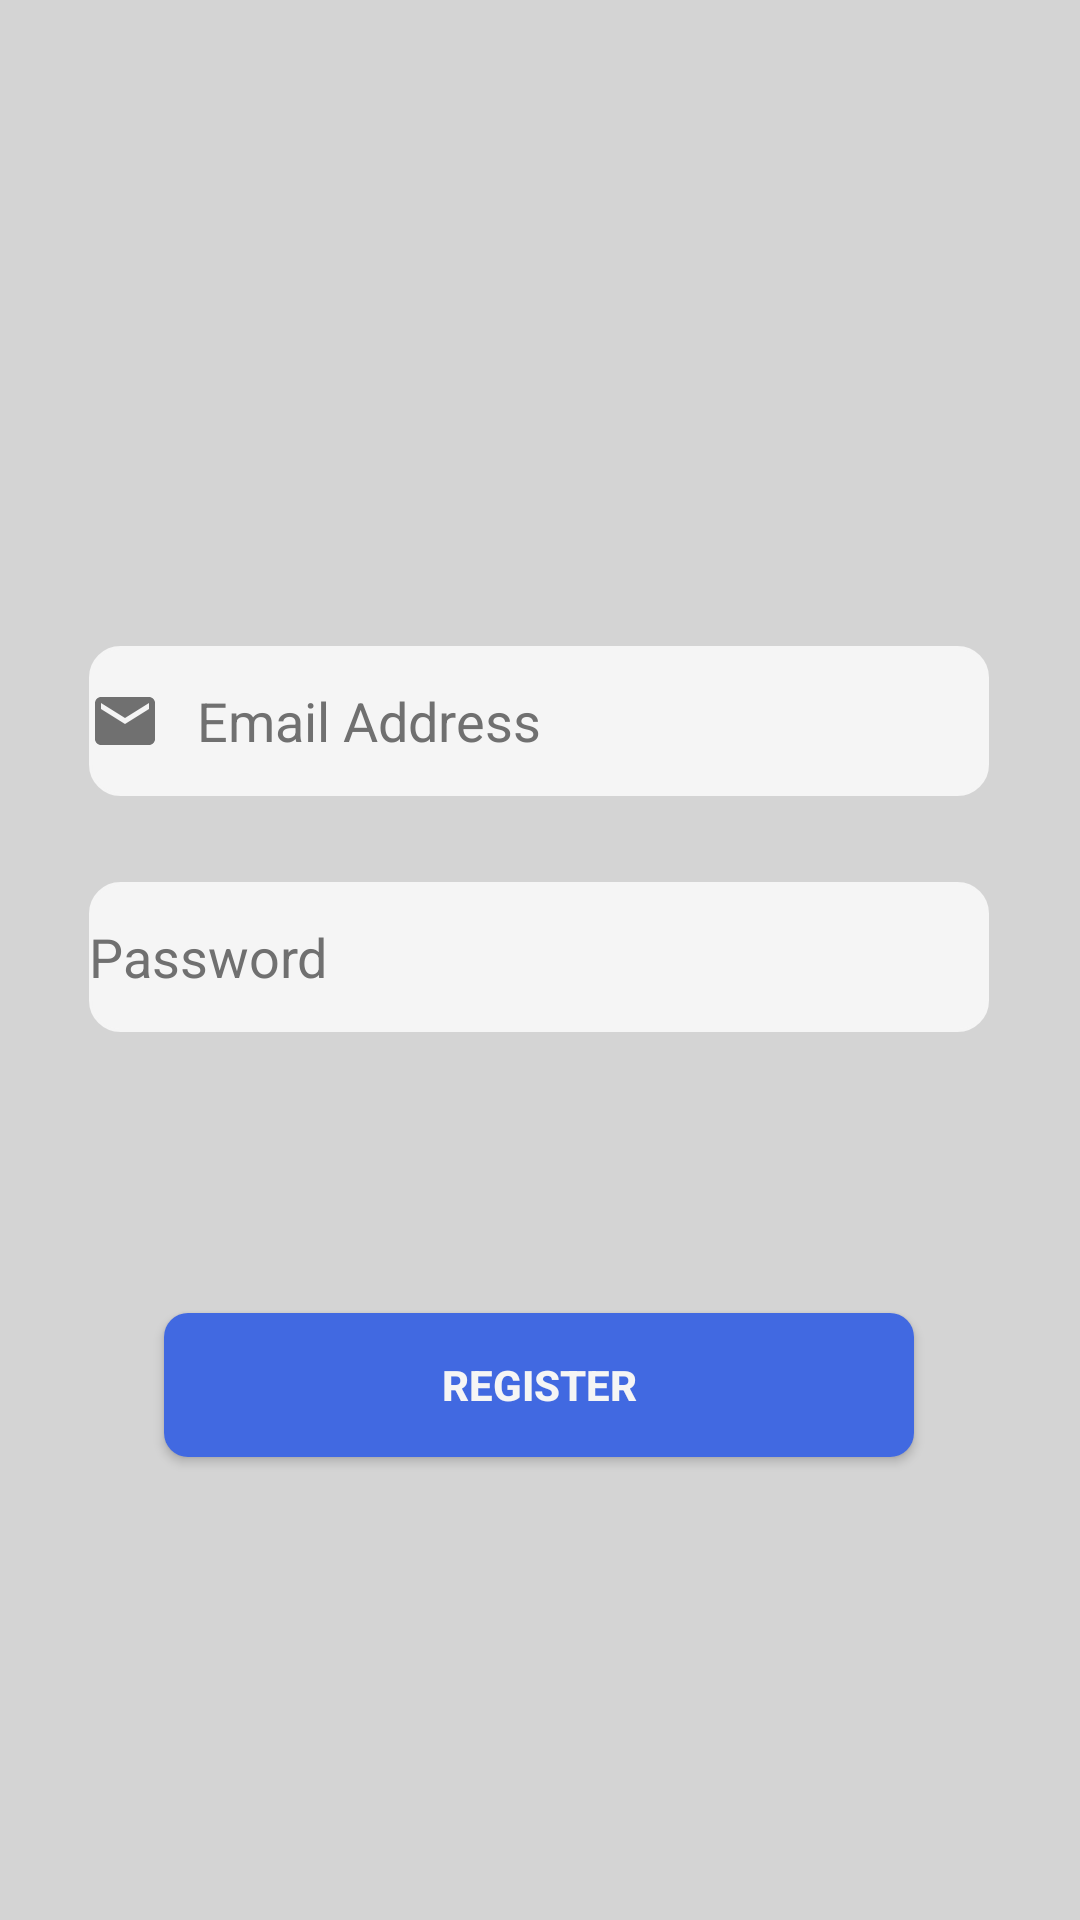

Produce the Android XML layout that renders to this screen, including the resource entries it uses.
<!-- AndroidManifest.xml: application theme Theme.MyFinalApp -->
<!-- res/layout/activity_register_fragment.xml -->
<?xml version="1.0" encoding="utf-8"?>
<androidx.constraintlayout.widget.ConstraintLayout xmlns:android="http://schemas.android.com/apk/res/android"
    xmlns:app="http://schemas.android.com/apk/res-auto"
    xmlns:tools="http://schemas.android.com/tools"
    android:layout_width="match_parent"
    android:layout_height="match_parent"
    tools:context=".MainActivity"
    android:background="@color/lightgrey">


    <EditText
        android:id="@+id/email"
        android:layout_width="300dp"
        android:layout_height="50dp"
        android:background="@drawable/custom_input"
        android:backgroundTint="@color/offwhite"
        android:drawableStart="@drawable/custom_email_icon"
        android:drawablePadding="12dp"
        android:ems="10"
        android:hint="Email Address"
        android:inputType="textEmailAddress"
        android:textColor="@color/darkgrey"
        android:textColorHint="@color/darkgrey"
        android:textSize="18sp"
        app:layout_constraintBottom_toBottomOf="parent"
        app:layout_constraintEnd_toEndOf="parent"
        app:layout_constraintHorizontal_bias="0.495"
        app:layout_constraintStart_toStartOf="parent"
        app:layout_constraintTop_toTopOf="parent"
        app:layout_constraintVertical_bias="0.365" />

    <EditText
        android:id="@+id/password"
        android:layout_width="300dp"
        android:layout_height="50dp"
        android:background="@drawable/custom_input"
        android:backgroundTint="@color/offwhite"
        android:drawableStart="@drawable/custom_lock_icon"
        android:drawablePadding="12dp"
        android:ems="10"
        android:hint="Password"
        android:inputType="textPassword"
        android:textColor="@color/darkgrey"
        android:textColorHint="@color/darkgrey"
        android:textSize="18sp"
        app:layout_constraintBottom_toBottomOf="parent"
        app:layout_constraintEnd_toEndOf="@+id/email"
        app:layout_constraintHorizontal_bias="1.0"
        app:layout_constraintStart_toStartOf="parent"
        app:layout_constraintTop_toTopOf="@+id/email"
        app:layout_constraintVertical_bias="0.21" />

    <Button
        android:id="@+id/register"
        android:layout_width="250dp"
        android:layout_height="wrap_content"
        android:layout_marginBottom="108dp"
        android:background="@drawable/rounded_button"
        android:text="REGISTER"
        android:textColor="@color/offwhite"
        android:textStyle="bold"
        app:layout_constraintBottom_toBottomOf="parent"
        app:layout_constraintEnd_toEndOf="parent"
        app:layout_constraintHorizontal_bias="0.496"
        app:layout_constraintStart_toStartOf="parent"
        app:layout_constraintTop_toBottomOf="@+id/password"
        app:layout_constraintVertical_bias="0.67" />

    <ImageView
        android:id="@+id/back6"
        android:layout_width="36dp"
        android:layout_height="31dp"
        app:layout_constraintBottom_toBottomOf="parent"
        app:layout_constraintEnd_toEndOf="parent"
        app:layout_constraintHorizontal_bias="0.042"
        app:layout_constraintStart_toStartOf="parent"
        app:layout_constraintTop_toTopOf="parent"
        app:layout_constraintVertical_bias="0.014"
        app:srcCompat="@drawable/ic_previous" />


</androidx.constraintlayout.widget.ConstraintLayout>
<!-- resources referenced by this layout -->
<resources>
  <color name="darkgrey">#707070</color>
  <color name="lightgrey">#D4D4D4</color>
  <color name="offwhite">#f5f5f5</color>
  <!-- drawable custom_email_icon (drawable) -->
  <?xml version="1.0" encoding="utf-8"?>
  <selector xmlns:android="http://schemas.android.com/apk/res/android">
  
          <item android:state_focused="true"
              android:drawable="@drawable/ic_email_focused"/>
  
          <item android:state_focused="false"
              android:drawable="@drawable/ic_email"/>
  </selector>
  <!-- drawable custom_input (drawable) -->
  <?xml version="1.0" encoding="utf-8"?>
  <selector xmlns:android="http://schemas.android.com/apk/res/android">
  
      <item android:state_enabled="true"
          android:state_focused="true">
  
          <shape android:shape="rectangle">
              <solid android:color="@color/offwhite"/>
              <corners android:radius="10dp"/>
              <stroke android:color="?colorPrimary" android:width="1dp"/>
          </shape>
  
  
      </item>
  
      <item android:state_enabled="true">
  
          <shape android:shape="rectangle">
              <solid android:color="@color/offwhite"/>
              <corners android:radius="10dp"/>
              <stroke android:color="@color/lightgrey" android:width="1dp"/>
          </shape>
  
  
      </item>
  
  
  </selector>
  <!-- drawable rounded_button (drawable) -->
  <?xml version="1.0" encoding="utf-8"?>
      <shape xmlns:android="http://schemas.android.com/apk/res/android"
          android:shape="rectangle">
      <solid android:color="@color/royalblue"/>
          <corners android:bottomRightRadius="8dp"
              android:bottomLeftRadius="8dp"
              android:topRightRadius="8dp"
              android:topLeftRadius="8dp"/>
      </shape>
  <style name="Theme.MyFinalApp" parent="Theme.AppCompat.Light.NoActionBar">
          
          <item name="colorPrimary">@color/white</item>
          <item name="colorPrimaryVariant">@color/purple_700</item>
          <item name="colorOnPrimary">@color/white</item>
          
          <item name="colorSecondary">@color/teal_200</item>
          <item name="colorSecondaryVariant">@color/teal_700</item>
          <item name="colorOnSecondary">@color/white</item>
          
          <item name="android:statusBarColor" tools:targetApi="l">?attr/colorPrimaryVariant</item>
          
          <item name="android:textColorPrimary">@color/black</item>
      </style>
  <!-- drawable ic_email_focused (drawable) -->
  <vector xmlns:android="http://schemas.android.com/apk/res/android"
      android:width="24dp"
      android:height="24dp"
      android:viewportWidth="24"
      android:viewportHeight="24">
    <path
        android:fillColor="@color/lightblue"
        android:pathData="M20,4L4,4c-1.1,0 -1.99,0.9 -1.99,2L2,18c0,1.1 0.9,2 2,2h16c1.1,0 2,-0.9 2,-2L22,6c0,-1.1 -0.9,-2 -2,-2zM20,8l-8,5 -8,-5L4,6l8,5 8,-5v2z"/>
  </vector>
  <!-- drawable ic_email (drawable) -->
  <vector xmlns:android="http://schemas.android.com/apk/res/android"
      android:width="24dp"
      android:height="24dp"
      android:viewportWidth="24"
      android:viewportHeight="24">
    <path
        android:fillColor="@color/darkgrey"
        android:pathData="M20,4L4,4c-1.1,0 -1.99,0.9 -1.99,2L2,18c0,1.1 0.9,2 2,2h16c1.1,0 2,-0.9 2,-2L22,6c0,-1.1 -0.9,-2 -2,-2zM20,8l-8,5 -8,-5L4,6l8,5 8,-5v2z"/>
  </vector>
  <color name="royalblue">#4169E1</color>
  <color name="white">#FFFFFFFF</color>
  <color name="purple_700">#FF3700B3</color>
  <color name="teal_200">#FF03DAC5</color>
  <color name="teal_700">#FF018786</color>
  <color name="black">#FF000000</color>
  <color name="lightblue">#620EEE</color>
</resources>
